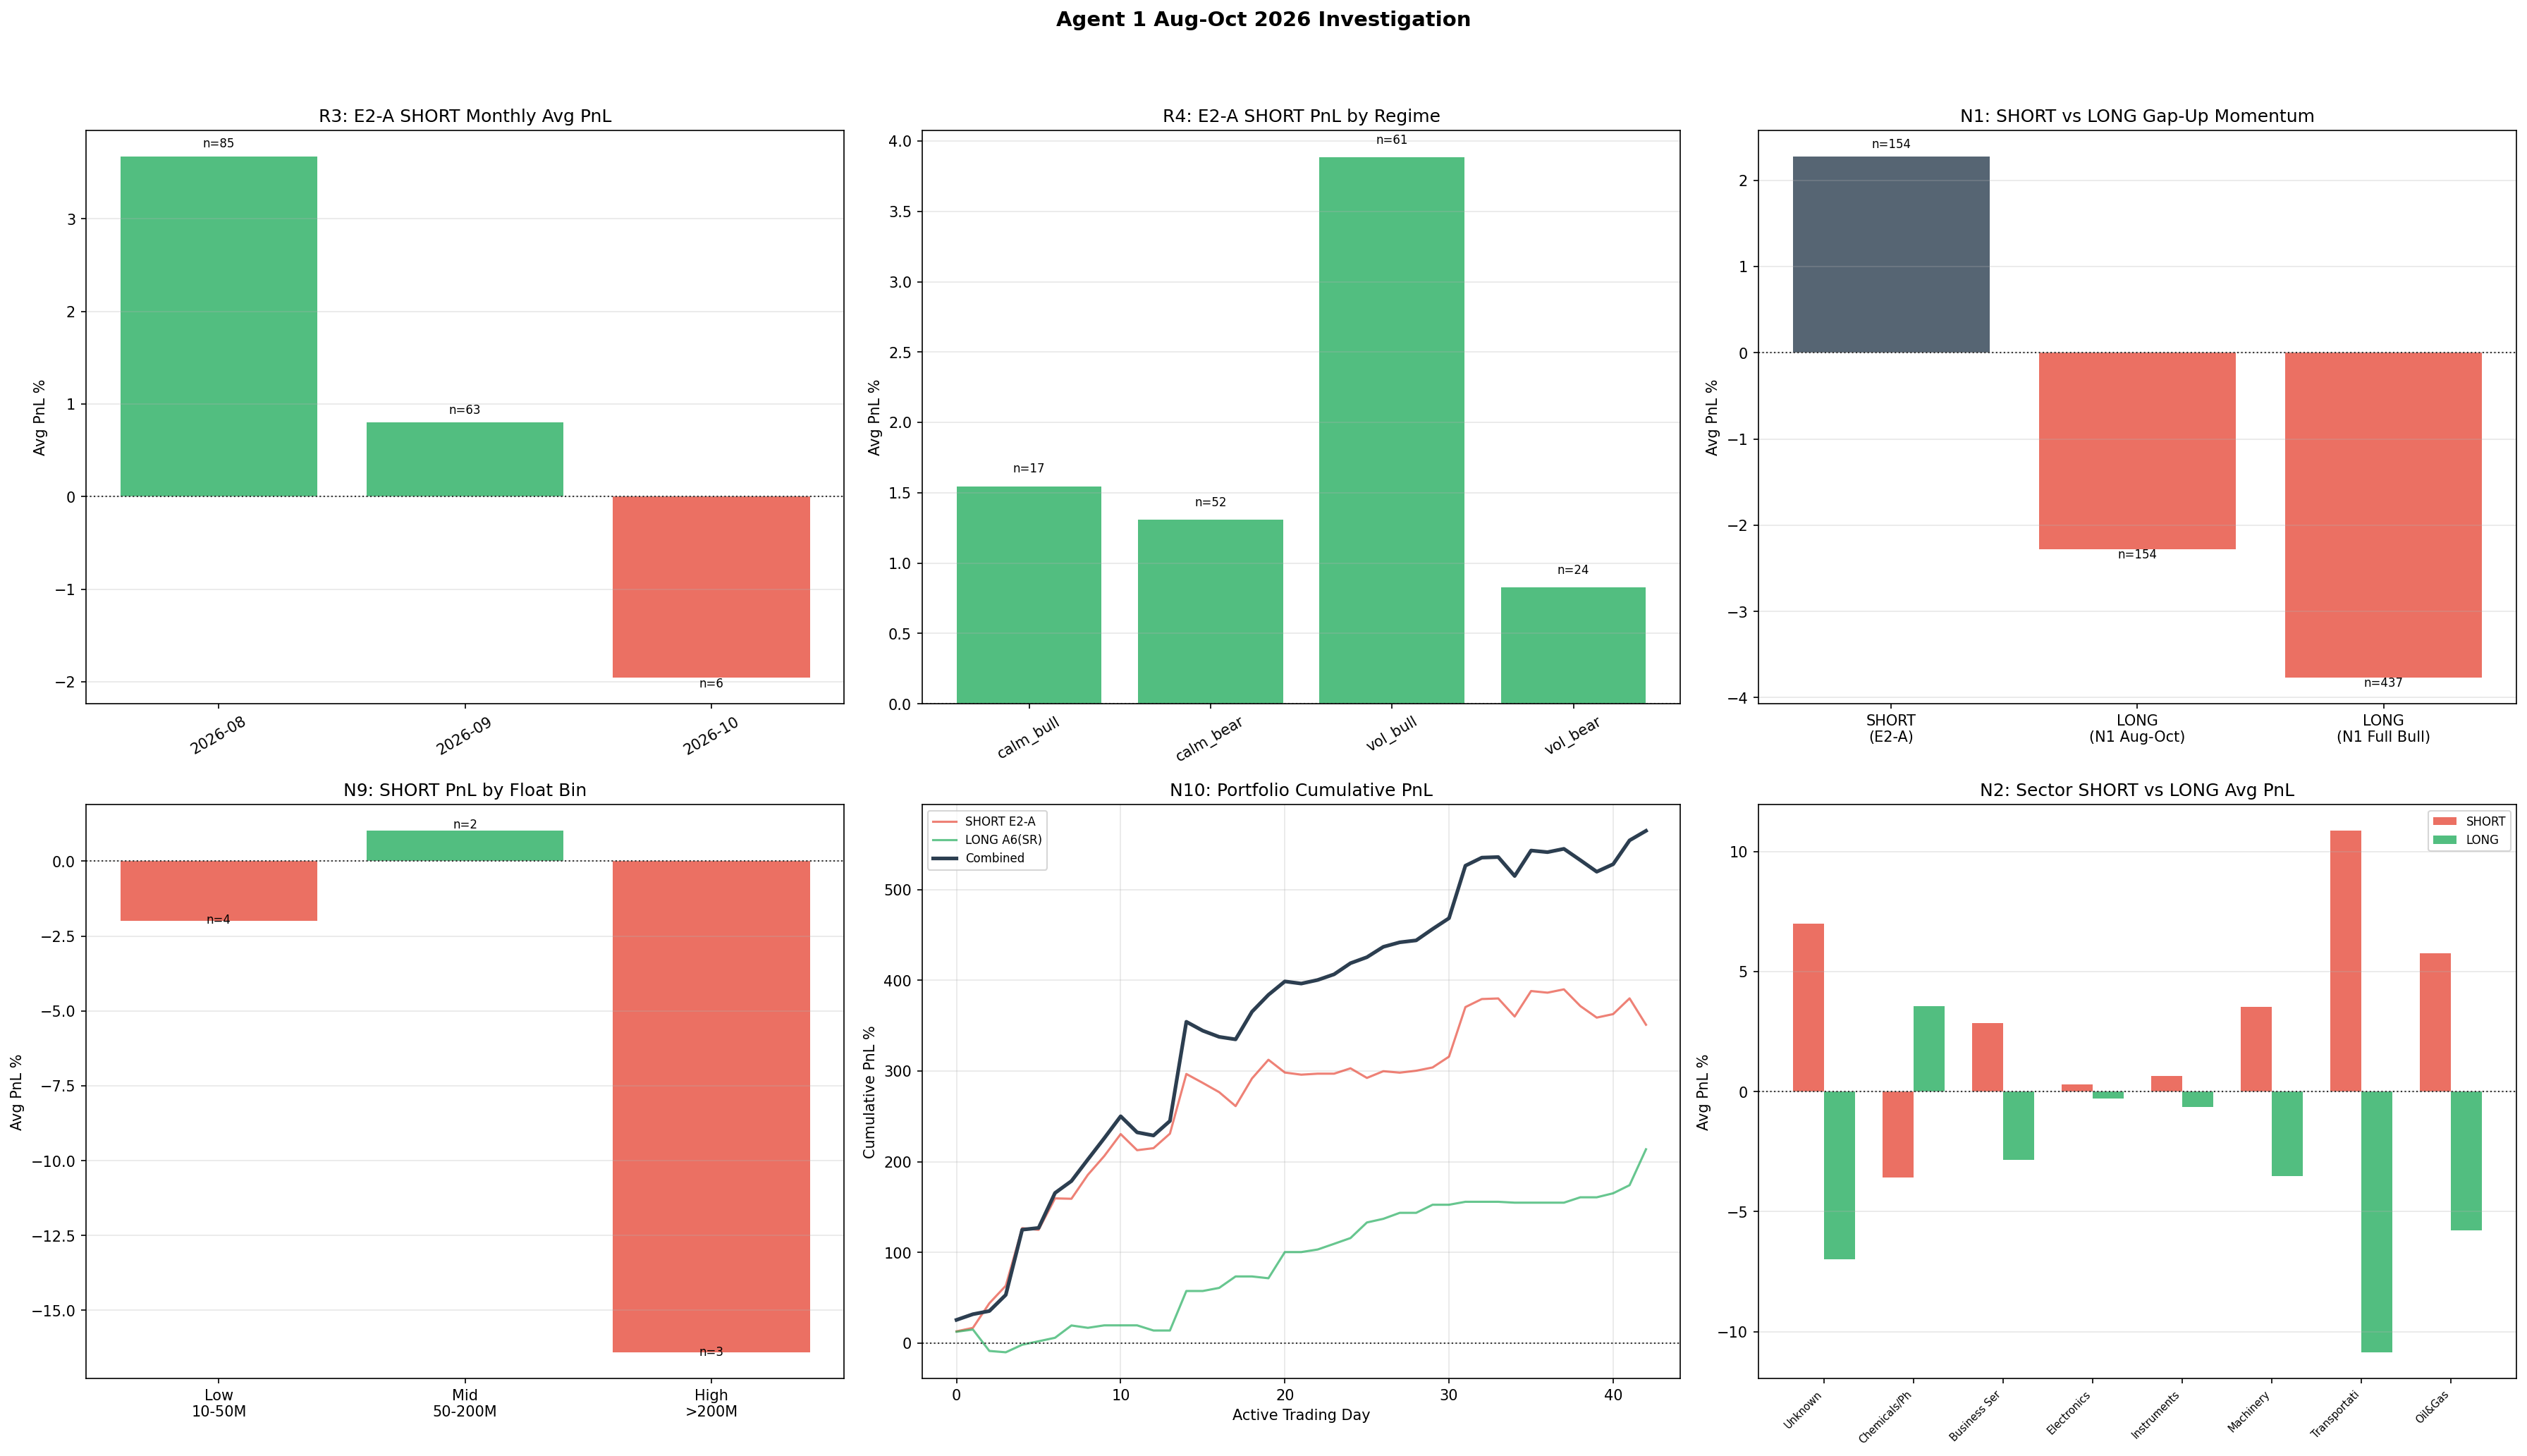

Write Python code to recreate this figure.
# %% Agent 1 — Aug-Oct 2026 Investigation
#
# R3:  E2-A SHORT revalidation (Aug 1 – Oct 6 only)
# R4:  Regime characterization (SPY, VIX, sector dispersion)
# N1:  LONG gap-up momentum (bull regime test)
# N2:  Sector rotation analysis
# N5:  Sympathy / sector peer plays
# N9:  Float-adjusted gap quality
# N10: E2-A + A6 mirror portfolio (SHORT gap-up + LONG gap-down)
#
# Colab-cell friendly. Config vars at top. No if __name__.

import os, sys, time, re, asyncio, copy, json
from datetime import datetime, timedelta
from collections import defaultdict

import numpy as np
import pandas as pd
import pytz
import requests

try:
    import aiohttp
except ImportError:
    import subprocess; subprocess.check_call([sys.executable, "-m", "pip", "install", "aiohttp", "--quiet", "--break-system-packages"])
    import aiohttp

try:
    import nest_asyncio
except ImportError:
    import subprocess; subprocess.check_call([sys.executable, "-m", "pip", "install", "nest_asyncio", "--quiet", "--break-system-packages"])
    import nest_asyncio
nest_asyncio.apply()

try:
    from tabulate import tabulate
except ImportError:
    import subprocess; subprocess.check_call([sys.executable, "-m", "pip", "install", "tabulate", "--quiet", "--break-system-packages"])
    from tabulate import tabulate

from scipy import stats as sp_stats

import matplotlib
try:
    get_ipython()
except NameError:
    matplotlib.use('Agg')
import matplotlib.pyplot as plt
import matplotlib.dates as mdates

try:
    from google.colab import auth
    try: auth.authenticate_user()
    except: pass
except: pass


# =============================================================================
# CONFIG
# =============================================================================

BACKTEST_START = '2026-08-01'
BACKTEST_END   = '2026-10-06'

# For N1 full-period comparison
FULL_START     = '2026-01-02'
FULL_END       = '2026-10-06'

TOP_N          = 5

GAP_MIN_PCT    = 3.0          # gap-up minimum for SHORT / LONG-momentum
GAP_DOWN_MIN   = 5.0          # gap-down minimum for A6 mirror (N10)
PRICE_MIN      = 10.0
FLOAT_MIN      = 10_000_000
PRE_FILTER_N   = 30

PEAK_WINDOW    = 3
MAX_PEAK_BAR   = 12
FALLBACK_BAR   = 15

EXIT_TIME      = '17:00'
SCAN_TIME_ET   = '09:31'
GAP_CONSUMED_MAX = 0.50

CAPITAL        = 100_000

POLYGON_API_KEY = os.environ.get("POLYGON_API_KEY", "2YBWWKHpvnM6OX5qVhd1MxhsRCorLkFs")
_BASE = "https://api.polygon.io"
_TK_RE = re.compile(r'^[A-Z]{1,5}$')
ET = pytz.timezone('America/New_York')

_EXCLUDE_TK = {'SPY','QQQ','IWM','DIA','VXX','UVXY','SQQQ','TQQQ','SPXU','SPXL',
               'SDOW','UDOW','SDS','SSO','SH','LABU','LABD','SOXL','SOXS',
               'FNGU','FNGD','NUGT','DUST','JNUG','JDST','TNA','TZA',
               'UPRO','VIXY','SVXY','TVIX'}
_EXCLUDE_SUFFIX = ('W', 'WS', 'U', 'R')

_HOLIDAYS = {
    '2025-01-01','2025-01-20','2025-02-17','2025-04-18','2025-05-26',
    '2025-06-19','2025-07-04','2025-09-01','2025-11-27','2025-12-25',
    '2026-01-01','2026-01-19','2026-02-16','2026-04-03','2026-05-25',
    '2026-06-19','2026-07-03','2026-09-07','2026-11-26','2026-12-25',
    '2027-01-01','2027-01-18','2027-02-15','2027-03-26','2027-05-31',
    '2027-06-18','2027-07-05','2027-09-06','2027-11-25','2027-12-24',
}

_FLOAT = {
    'AAPL':14594180000,'AARD':21884158,'ABM':58580923,'ACHR':770023800,'ACMR':64657388,
    'ACV':10396028,'ACVA':169807980,'ADBE':397500000,'AEHR':32620450,'AENT':50979630,
    'AEON':49882790,'AGCO':70031729,'AGRZ':22573405,'AHMA':10965000,'ALAB':173485104,
    'AMAT':793597443,'AMD':1632475042,'AME':229203002,'APA':350351510,'APLD':291469112,
    'ARBE':122649743,'ARM':1068078760,'ASAN':159441754,'ASO':62018371,'ASTS':299789305,
    'ATEC':154451076,'ATHE':18208368,'ATI':136170383,'AVAV':50822615,'AXGN':53761513,
    'AXTA':214019997,'AXTI':65573212,'BABA':2485623615,'BBIO':195487474,'BBNX':44989688,
    'BE':294527346,'BEAM':103287665,'BHVN':151043781,'BJDX':4468051,'BLZE':61900000,
    'BNC':41173850,'BNKK':8000940,'BOW':32943005,'BRNX':720888,'BRZE':112631669,
    'BTBT':360633503,'CAN':749194858,'CAT':459674889,'CC':150498995,'CCB':15286327,
    'CIFR':415030722,'CLSK':256817073,'COIN':222803032,'COLA':4494439,'COO':195030630,
    'CORZ':321340441,'CPRT':925811482,'CRDO':187951918,'CRMT':8663493,'CSR':16794151,
    'CVX':1975771274,'DBGI':933509,'DELL':324873640,'DFNS':1663806,'DKS':65355923,
    'DNOW':180785891,'DOV':134680225,'DPRO':34375971,'DSS':10042518,'EAT':41765010,
    'EDHL':5959275,'ELOG':12832000,'ET':3443299601,'ETN':388400000,'EVRG':230567172,
    'EXEL':247781692,'FCEL':79954196,'FCX':1436017523,'FEIM':11177530,'FIZZ':93615302,
    'FLNC':143163588,'FLWS':37030262,'GDDY':126647704,'GENC':12338845,'GLXG':5601515,
    'GME':448691257,'GMEX':903642,'GOOS':46656876,'GRI':2186115,'HBM':444144760,
    'HCAI':7629942,'HGTY':102070523,'HOFT':10741650,'HOOD':790630234,'HPE':1327464779,
    'HPQ':901790969,'HTLD':77332611,'HUT':123259468,'HXHX':8950000,'IBTA':20197545,
    'IESC':19924356,'IMO':481577721,'INBX':14717660,'INDP':133242324,'INFQ':225357052,
    'INTC':5044000000,'INV':84612657,'IONQ':381002314,'IP':529569895,'IPDN':14450323,
    'IREN':394058648,'KEEL':617573212,'KPTI':22681460,'KR':612647282,'KTOS':187721327,
    'LASE':50177716,'LEU':19233658,'LOVE':14638418,'LULU':105594064,'LUNR':173231343,
    'M':263037954,'MARA':386299297,'MAS':197187430,'MCFT':16279890,'MDCX':63180610,
    'META':2205128509,'MGN':16250000,'MOBX':16847921,'MRNA':399235889,'MSTR':364585501,
    'MU':1129393151,'MVIS':23788853,'MXL':90693191,'NBIS':219465088,'NEE':2085803189,
    'NEGG':20973423,'NNE':53698146,'NTHI':25936365,'NTLA':140126693,'NVDA':24100000000,
    'NVS':2034819509,'OCGN':339110401,'OKLO':186017650,'ONDS':571454656,'OPTT':270138823,
    'OPTX':40279878,'ORCL':2880471000,'OTLK':243447554,'PAVS':856897,'PCLA':9613805,
    'PDEX':3203334,'PDSB':55971338,'PGY':72137266,'PL':340354193,'PLNT':75216965,
    'PLTR':2300713329,'PLUG':1397195278,'PMTS':11530669,'PRLD':79803485,'QBTS':368835324,
    'QNTM':3816937,'RDDT':146103200,'RDW':249992609,'REGN':101137842,'RGTI':333768747,
    'RH':18900969,'RIOT':375258935,'RKLB':598350482,'RLMD':106669846,'ROIV':722323015,
    'RTX':1347758144,'SCCO':834331706,'SDRL':62541443,'SHMD':60958903,'SHOE':27151308,
    'SIG':39329783,'SKYX':135430994,'SLS':201945709,'SLXN':5755872,'SMCI':656965384,
    'SMR':410389522,'SNDK':146419001,'SNX':79958752,'SNYR':15079956,'SOUN':411576753,
    'SRPT':105627021,'SSL':647761670,'SSNC':234654996,'STRL':30588518,'STX':226644518,
    'SURG':52908423,'SWKS':150472782,'SWRD':211149963,'SWVL':9964344,'TEN':30127603,
    'TNON':1032578,'TPST':16539717,'TRUG':1903708,'TSLA':3949547394,'TTAN':82746425,
    'TTD':426771565,'TYRA':59676939,'UBER':2042560121,'UNFI':60519140,'UPST':97313046,
    'URI':62242489,'VAC':34395320,'VICR':34389014,'VOYG':58217592,'VRT':384988173,
    'VSME':2750784,'VST':335635195,'WDH':279111455,'WULF':498968677,'YARW':2669746,
    'ZEO':41703489,'ZUMZ':16872215,
}


# =============================================================================
# HELPERS  (exact copies from agent1_entry_mechanics.py)
# =============================================================================

def _is_td(d):
    if isinstance(d, str): d = datetime.strptime(d, '%Y-%m-%d').date()
    return d.weekday() < 5 and d.strftime('%Y-%m-%d') not in _HOLIDAYS

def _prior_td(d):
    if isinstance(d, str): d = datetime.strptime(d, '%Y-%m-%d').date()
    d -= timedelta(days=1)
    for _ in range(10):
        if _is_td(d): return d
        d -= timedelta(days=1)
    raise ValueError(f"No trading day before {d}")

def _next_n_td(d, n=2):
    if isinstance(d, str): d = datetime.strptime(d, '%Y-%m-%d').date()
    out, d = [], d + timedelta(days=1)
    for _ in range(30):
        if _is_td(d):
            out.append(d)
            if len(out) >= n: return out
        d += timedelta(days=1)
    return out

def _prior_n_td(d, n=20):
    """Return the n prior trading days (ascending order)."""
    if isinstance(d, str): d = datetime.strptime(d, '%Y-%m-%d').date()
    out = []
    cur = d - timedelta(days=1)
    for _ in range(60):
        if _is_td(cur):
            out.append(cur)
            if len(out) >= n: return list(reversed(out))
        cur -= timedelta(days=1)
    return list(reversed(out))

def _pg(url, params=None):
    p = dict(params or {}); p['apiKey'] = POLYGON_API_KEY
    for attempt in range(5):
        try:
            r = requests.get(url, params=p, timeout=30)
            if r.status_code == 429:
                wait = 12 * (attempt + 1)
                print(f"    [429 rate limit] waiting {wait}s...")
                time.sleep(wait)
                continue
            r.raise_for_status()
            return r.json()
        except (requests.exceptions.ConnectionError, requests.exceptions.Timeout):
            wait = 5 * (2 ** attempt)
            print(f"    [retry {attempt+1}/5] waiting {wait}s...")
            time.sleep(wait)
    r = requests.get(url, params=p, timeout=60)
    r.raise_for_status()
    return r.json()

_gd_cache = {}

def fetch_grouped_daily(dt_str):
    if dt_str in _gd_cache: return _gd_cache[dt_str]
    data = _pg(f"{_BASE}/v2/aggs/grouped/locale/us/market/stocks/{dt_str}",
               {"adjusted":"true","include_otc":"false"})
    out = {}
    for r in data.get('results', []):
        tk = r.get('T','')
        if not _TK_RE.match(tk): continue
        out[tk] = {'o':float(r.get('o',0)),'h':float(r.get('h',0)),
                   'l':float(r.get('l',0)),'c':float(r.get('c',0)),'v':int(r.get('v',0))}
    _gd_cache[dt_str] = out
    return out


async def _fetch_bars_one(session, tk, dt, sem):
    url = f"{_BASE}/v2/aggs/ticker/{tk}/range/1/minute/{dt}/{dt}"
    params = {"adjusted":"true","sort":"asc","limit":"1000","apiKey":POLYGON_API_KEY}
    async with sem:
        for attempt in range(3):
            try:
                async with session.get(url, params=params,
                                       timeout=aiohttp.ClientTimeout(total=15)) as resp:
                    if resp.status == 429:
                        await asyncio.sleep(2 ** (attempt + 1))
                        continue
                    if resp.status != 200:
                        return (tk, dt), None
                    data = await resp.json()
            except Exception:
                await asyncio.sleep(1)
                continue
            bars = data.get('results', [])
            if not bars:
                return (tk, dt), None
            pm, rth, ah = [], [], []
            for b in bars:
                ts = pd.Timestamp(b['t'], unit='ms', tz='UTC').tz_convert(ET)
                t_str = ts.strftime('%H:%M')
                bar_d = {'o':float(b['o']),'h':float(b['h']),
                         'l':float(b['l']),'c':float(b['c']),'v':int(b['v'])}
                if '04:00' <= t_str < '09:30':
                    pm.append((t_str, bar_d))
                elif '09:30' <= t_str < '16:00':
                    rth.append((t_str, bar_d))
                elif '16:00' <= t_str <= '20:00':
                    ah.append((t_str, bar_d))
            return (tk, dt), {'pm': pm, 'rth': rth, 'ah': ah}
        return (tk, dt), None

async def _fetch_bars_batch(pairs):
    sem = asyncio.Semaphore(15)
    async with aiohttp.ClientSession() as session:
        tasks = [_fetch_bars_one(session, tk, dt, sem) for tk, dt in pairs]
        results = await asyncio.gather(*tasks)
    return {key: val for key, val in results if val is not None}

def fetch_minute_bars_batch(pairs):
    if not pairs: return {}
    return asyncio.run(_fetch_bars_batch(pairs))


_ticker_ref = {}

async def _fetch_ref_one(session, tk, sem):
    url = f"{_BASE}/v3/reference/tickers/{tk}"
    params = {"apiKey": POLYGON_API_KEY}
    async with sem:
        for attempt in range(3):
            try:
                async with session.get(url, params=params,
                                       timeout=aiohttp.ClientTimeout(total=10)) as resp:
                    if resp.status == 429:
                        await asyncio.sleep(2 ** (attempt + 1))
                        continue
                    if resp.status != 200:
                        return tk, {}
                    data = await resp.json()
            except Exception:
                await asyncio.sleep(1)
                continue
            res = data.get('results', {})
            return tk, {'type': res.get('type'), 'name': res.get('name', ''),
                        'sic_code': res.get('sic_code', ''),
                        'shares': res.get('share_class_shares_outstanding')}
        return tk, {}

async def _fetch_refs_batch(tickers):
    sem = asyncio.Semaphore(15)
    async with aiohttp.ClientSession() as session:
        tasks = [_fetch_ref_one(session, tk, sem) for tk in tickers]
        results = await asyncio.gather(*tasks)
    return {tk: val for tk, val in results}

def fetch_ticker_refs(tickers):
    uncached = [tk for tk in tickers if tk not in _ticker_ref]
    if uncached:
        batch = asyncio.run(_fetch_refs_batch(uncached))
        _ticker_ref.update(batch)


def classify_open_pattern(rth_bars):
    """Classify gap-up open pattern (for SHORT)."""
    if len(rth_bars) < 60: return 'no_data'
    open_price = rth_bars[0][1]['o']
    low_30m = min(b[1]['l'] for b in rth_bars[:30])
    close_60m = rth_bars[59][1]['c']
    drop_30m = (low_30m - open_price) / open_price if open_price > 0 else 0
    recovery_denom = abs(open_price - low_30m)
    recovery = (close_60m - low_30m) / recovery_denom if recovery_denom > 0 else 0
    if drop_30m < -0.03 and recovery > 0.5: return 'drop_then_recover'
    elif drop_30m < -0.03 and recovery <= 0.5: return 'sustained_drop'
    elif drop_30m >= -0.01: return 'flat_or_bounce'
    else: return 'mild_drop'


def classify_gap_down_pattern(rth_bars):
    """Classify gap-down open pattern (for LONG A6 mirror)."""
    if len(rth_bars) < 60: return 'no_data'
    high_30m = max(b[1]['h'] for b in rth_bars[:30])
    close_60m = rth_bars[59][1]['c']
    open_p = rth_bars[0][1]['o']
    rise = (high_30m - open_p) / abs(open_p) if open_p != 0 else 0
    recovery = (close_60m - open_p) / abs(open_p) if open_p != 0 else 0
    if rise > 0.03 and recovery > 0.5 * rise:
        return 'sustained_rise'
    elif rise > 0.03 and recovery <= 0.5 * rise:
        return 'rise_then_drop'
    elif rise <= 0.01:
        return 'continued_drop'
    return 'mild_rise'


def find_local_high(bars, window=PEAK_WINDOW, max_peak_bar=MAX_PEAK_BAR,
                    fallback_bar=FALLBACK_BAR, min_entry_bar=0):
    if len(bars) < window * 2 + 1: return None
    start = max(window, min_entry_bar - window)
    for i in range(start, min(max_peak_bar, len(bars) - window)):
        ch = bars[i][1]['h']
        if all(bars[i - j][1]['h'] < ch and bars[i + j][1]['h'] < ch
               for j in range(1, window + 1)):
            ci = i + window
            if ci < len(bars):
                return {'entry_price': bars[ci][1]['c'], 'entry_time': bars[ci][0],
                        'entry_type': 'local_high', 'peak_bar': i, 'entry_bar': ci}
    fb = max(fallback_bar, min_entry_bar) if fallback_bar is not None else None
    if fb is not None and fb < len(bars):
        return {'entry_price': bars[fb][1]['c'], 'entry_time': bars[fb][0],
                'entry_type': 'fallback', 'peak_bar': None, 'entry_bar': fb}
    return None


def find_local_low(bars, window=PEAK_WINDOW, max_trough_bar=MAX_PEAK_BAR,
                   fallback_bar=FALLBACK_BAR):
    """Mirror of find_local_high for gap-down LONG entries."""
    if len(bars) < window * 2 + 1: return None
    for i in range(window, min(max_trough_bar, len(bars) - window)):
        cl = bars[i][1]['l']
        if all(bars[i - j][1]['l'] > cl and bars[i + j][1]['l'] > cl
               for j in range(1, window + 1)):
            ci = i + window
            if ci < len(bars):
                return {'entry_price': bars[ci][1]['c'], 'entry_time': bars[ci][0],
                        'entry_type': 'local_low', 'entry_bar': ci,
                        'trough_bar': i}
    if fallback_bar is not None and fallback_bar < len(bars):
        return {'entry_price': bars[fallback_bar][1]['c'], 'entry_time': bars[fallback_bar][0],
                'entry_type': 'fallback', 'entry_bar': fallback_bar,
                'trough_bar': None}
    return None


def _T_to_min_entry_bar(T):
    h, m = int(T[:2]), int(T[3:5])
    return max(0, h * 60 + m - 9 * 60 - 30)

def get_price_at_T(bar_data, T):
    if bar_data is None: return None
    all_bars = (bar_data.get('pm') or []) + (bar_data.get('rth') or [])
    best = None
    for t_str, bd in all_bars:
        if t_str <= T: best = bd['c']
        else: break
    return best

def find_exit_price(bar_data, entry_time, exit_time='17:00'):
    session_bars = bar_data.get('rth', []) + bar_data.get('ah', [])
    exit_p = None
    for t_str, bar in session_bars:
        if t_str > exit_time: break
        if t_str >= entry_time: exit_p = bar['c']
    return exit_p

def short_pnl(entry_price, exit_price):
    if exit_price is None or entry_price is None or entry_price <= 0: return None
    return round((entry_price - exit_price) / entry_price * 100, 3)

def long_pnl(entry_price, exit_price):
    if exit_price is None or entry_price is None or entry_price <= 0: return None
    return round((exit_price - entry_price) / entry_price * 100, 3)


def compute_metrics(pnl_list, label=''):
    if not pnl_list:
        return {'label':label,'n':0,'avg':0,'med':0,'std':0,'wr':0,
                'sharpe':0,'pf':0,'ci_lo':0,'ci_hi':0,'trimmed_mean':0,
                'max_loss':0,'max_gain':0}
    a = np.array(pnl_list, dtype=float)
    n = len(a); avg = float(np.mean(a)); med = float(np.median(a))
    std = float(np.std(a, ddof=1)) if n > 1 else 0
    wr = float((a > 0).mean())
    sharpe = avg / std if std > 0 else 0
    se = std / np.sqrt(n) if n > 0 else 0
    w = a[a > 0]; l = a[a < 0]
    pf = float(w.sum() / abs(l.sum())) if len(l) > 0 and l.sum() != 0 else float('inf')
    p5, p95 = np.percentile(a, 5), np.percentile(a, 95)
    trimmed = a[(a >= p5) & (a <= p95)]
    tm = float(np.mean(trimmed)) if len(trimmed) > 0 else avg
    return {'label':label,'n':n,'avg':avg,'med':med,'std':std,'wr':wr,
            'sharpe':sharpe,'pf':pf,'ci_lo':avg-1.96*se,'ci_hi':avg+1.96*se,
            'trimmed_mean':tm,'max_loss':float(a.min()),'max_gain':float(a.max())}


# =============================================================================
# GAP-UP SCANNER  (for SHORT E2-A and LONG momentum)
# =============================================================================

def scan_day_gapup(dt_str, gap_min_pct=GAP_MIN_PCT):
    """Scan for gap-up >= gap_min_pct% CS candidates."""
    if not _is_td(dt_str): return []
    prior_str = _prior_td(dt_str).strftime('%Y-%m-%d')
    prior = fetch_grouped_daily(prior_str)
    today = fetch_grouped_daily(dt_str)
    candidates = []
    gap_min = gap_min_pct / 100.0
    for tk in today:
        if tk in _EXCLUDE_TK: continue
        if any(tk.endswith(s) for s in _EXCLUDE_SUFFIX) and len(tk) > 2: continue
        if tk not in prior: continue
        prev_c = prior[tk]['c']
        if prev_c <= 0: continue
        cur_p = today[tk]['o']
        if cur_p <= 0 or cur_p < PRICE_MIN: continue
        gap = (cur_p - prev_c) / prev_c
        if gap < gap_min: continue
        fs = _FLOAT.get(tk)
        if fs is not None and fs < FLOAT_MIN: continue
        candidates.append({'ticker': tk, 'gap_pct': gap, 'prior_close': prev_c,
                           'open_price': cur_p, 'scan_date': dt_str,
                           'volume_today': today[tk].get('v', 0), 'prior_str': prior_str})
    candidates.sort(key=lambda x: -x['gap_pct'])
    nxt = _next_n_td(dt_str, 2)
    t1 = nxt[0].strftime('%Y-%m-%d') if len(nxt) >= 1 else None
    for s in candidates:
        s['t1_date'] = t1
    return candidates


def scan_day_gapdown(dt_str, gap_min_pct=GAP_DOWN_MIN):
    """Scan for gap-down >= gap_min_pct% CS candidates (for LONG A6)."""
    if not _is_td(dt_str): return []
    prior_str = _prior_td(dt_str).strftime('%Y-%m-%d')
    prior = fetch_grouped_daily(prior_str)
    today = fetch_grouped_daily(dt_str)
    candidates = []
    gap_min = gap_min_pct / 100.0
    for tk in today:
        if tk in _EXCLUDE_TK: continue
        if any(tk.endswith(s) for s in _EXCLUDE_SUFFIX) and len(tk) > 2: continue
        if tk not in prior: continue
        prev_c = prior[tk]['c']
        if prev_c <= 0: continue
        cur_p = today[tk]['o']
        if cur_p <= 0 or cur_p < PRICE_MIN: continue
        gap = (prev_c - cur_p) / prev_c  # positive = stock dropped
        if gap < gap_min: continue
        fs = _FLOAT.get(tk)
        if fs is not None and fs < FLOAT_MIN: continue
        candidates.append({'ticker': tk, 'gap_pct': gap, 'prior_close': prev_c,
                           'open_price': cur_p, 'scan_date': dt_str,
                           'volume_today': today[tk].get('v', 0), 'prior_str': prior_str})
    candidates.sort(key=lambda x: -x['gap_pct'])
    return candidates


# =============================================================================
# SIC CODE SECTOR MAPPING
# =============================================================================

_SIC_SECTORS = {
    '01': 'Agriculture', '02': 'Agriculture', '07': 'Agriculture', '08': 'Agriculture', '09': 'Agriculture',
    '10': 'Mining', '12': 'Mining', '13': 'Oil&Gas', '14': 'Mining',
    '15': 'Construction', '16': 'Construction', '17': 'Construction',
    '20': 'Food', '21': 'Tobacco', '22': 'Textiles', '23': 'Apparel',
    '24': 'Lumber', '25': 'Furniture', '26': 'Paper', '27': 'Publishing',
    '28': 'Chemicals/Pharma', '29': 'Petroleum', '30': 'Rubber/Plastic',
    '31': 'Leather', '32': 'Stone/Glass', '33': 'Metals', '34': 'Fabricated Metals',
    '35': 'Machinery', '36': 'Electronics', '37': 'Transportation Equip',
    '38': 'Instruments', '39': 'Manufacturing',
    '40': 'Railroads', '41': 'Transit', '42': 'Trucking', '43': 'USPS',
    '44': 'Water Transport', '45': 'Air Transport', '46': 'Pipelines', '47': 'Transport Services',
    '48': 'Telecom', '49': 'Utilities',
    '50': 'Wholesale-Durable', '51': 'Wholesale-Nondurable',
    '52': 'Retail-Building', '53': 'Retail-General', '54': 'Retail-Food',
    '55': 'Retail-Auto', '56': 'Retail-Apparel', '57': 'Retail-Home',
    '58': 'Retail-Eating', '59': 'Retail-Misc',
    '60': 'Banking', '61': 'Credit', '62': 'Securities', '63': 'Insurance',
    '64': 'Insurance Agents', '65': 'Real Estate', '67': 'Holding Companies',
    '70': 'Hotels', '72': 'Personal Services', '73': 'Business Services/Tech',
    '75': 'Auto Repair', '76': 'Misc Repair', '78': 'Motion Pictures',
    '79': 'Recreation', '80': 'Health Services', '81': 'Legal',
    '82': 'Education', '83': 'Social Services', '84': 'Museums',
    '86': 'Membership Orgs', '87': 'Engineering/Accounting',
    '89': 'Services NEC', '91': 'Government', '92': 'Government',
    '93': 'Government', '94': 'Government', '95': 'Government',
    '96': 'Government', '97': 'Government', '99': 'Nonclassifiable',
}

def sic_to_sector(sic_code):
    if not sic_code or len(str(sic_code)) < 2:
        return 'Unknown'
    prefix = str(sic_code)[:2]
    return _SIC_SECTORS.get(prefix, 'Unknown')


# =============================================================================
# PIPELINE: FETCH ALL DATA
# =============================================================================

t_total = time.time()
print(f"\n{'='*80}")
print(f"  AGENT 1 — AUG-OCT 2026 INVESTIGATION")
print(f"  {BACKTEST_START} -> {BACKTEST_END}")
print(f"  Experiments: R3, R4, N1, N2, N5, N9, N10")
print(f"{'='*80}")

# Build trading day lists
d = datetime.strptime(BACKTEST_START, '%Y-%m-%d').date()
end = datetime.strptime(BACKTEST_END, '%Y-%m-%d').date()
dates = []
while d <= end:
    if _is_td(d): dates.append(d.strftime('%Y-%m-%d'))
    d += timedelta(days=1)
print(f"\n  {len(dates)} trading days in Aug-Oct window")

# Also build full-period dates for N1 comparison
d_full = datetime.strptime(FULL_START, '%Y-%m-%d').date()
end_full = datetime.strptime(FULL_END, '%Y-%m-%d').date()
full_dates = []
while d_full <= end_full:
    if _is_td(d_full): full_dates.append(d_full.strftime('%Y-%m-%d'))
    d_full += timedelta(days=1)
print(f"  {len(full_dates)} trading days in full period ({FULL_START} -> {FULL_END})")

# We need lookback data for regime: fetch 30 days before BACKTEST_START
lookback_start = _prior_n_td(BACKTEST_START, 30)
lookback_dates = [d.strftime('%Y-%m-%d') for d in lookback_start]
all_daily_dates = sorted(set(lookback_dates + full_dates))


# ============================================================
# Phase 1: Scan gap-ups across full period (for N1 full comparison)
# ============================================================
print(f"\n  Phase 1: Scanning gap-ups for full period...")
all_gapup_candidates = {}
for i, dt in enumerate(full_dates):
    all_gapup_candidates[dt] = scan_day_gapup(dt)
    if (i+1) % 30 == 0 or i == len(full_dates) - 1:
        print(f"    [{i+1:>3}/{len(full_dates)}] {dt}  |  {time.time()-t_total:.0f}s")

# Also prefetch lookback daily data for regime
print(f"  Fetching lookback daily data for regime...")
for dt in lookback_dates:
    try: fetch_grouped_daily(dt)
    except: pass

# Scan gap-downs for Aug-Oct only (for N10)
print(f"\n  Phase 1b: Scanning gap-downs for Aug-Oct (N10)...")
all_gapdown_candidates = {}
for dt in dates:
    all_gapdown_candidates[dt] = scan_day_gapdown(dt)
print(f"  -> {sum(len(v) for v in all_gapdown_candidates.values())} raw gap-down candidates")


# ============================================================
# Phase 2: Fetch minute bars
# ============================================================
all_pairs = set()
# Gap-up candidates (full period for N1, Aug-Oct for everything else)
for dt, cands in all_gapup_candidates.items():
    for c in cands[:PRE_FILTER_N]:
        all_pairs.add((c['ticker'], dt))
        if c.get('prior_str'): all_pairs.add((c['ticker'], c['prior_str']))

# Gap-down candidates (Aug-Oct)
for dt, cands in all_gapdown_candidates.items():
    for c in cands[:PRE_FILTER_N]:
        all_pairs.add((c['ticker'], dt))
        if c.get('prior_str'): all_pairs.add((c['ticker'], c['prior_str']))

# SPY, IWM, XLK for regime (full period)
for dt in all_daily_dates:
    all_pairs.add(('SPY', dt))
for dt in dates:
    all_pairs.add(('IWM', dt))
    all_pairs.add(('XLK', dt))

print(f"\n  Phase 2: Fetching {len(all_pairs)} bar pairs...")
pairs_list = list(all_pairs)
all_bars = {}
for cs in range(0, len(pairs_list), 100):
    chunk = pairs_list[cs:cs + 100]
    all_bars.update(fetch_minute_bars_batch(chunk))
    done = min(cs + 100, len(pairs_list))
    if done % 500 == 0 or done == len(pairs_list):
        print(f"    {done}/{len(pairs_list)}  |  {time.time()-t_total:.0f}s")
print(f"  -> {len(all_bars)}/{len(all_pairs)} pairs fetched")


# ============================================================
# Phase 2a: AH freshness filter (for gap-ups)
# ============================================================
gap_min_final = GAP_MIN_PCT / 100.0
print(f"\n  Phase 2a: AH freshness filter...")
n_stale = 0
for dt in full_dates:
    for c in all_gapup_candidates.get(dt, [])[:PRE_FILTER_N]:
        tk = c['ticker']
        prior_bars = all_bars.get((tk, c.get('prior_str', '')))
        if prior_bars is None: continue
        ah = prior_bars.get('ah', [])
        if ah:
            ah_ref = ah[-1][1]['c']
            c['ah_ref_price'] = ah_ref
            fresh_gap = (c['open_price'] - ah_ref) / ah_ref
            c['gap_pct_daily'] = c['gap_pct']
            c['gap_pct'] = fresh_gap
            if fresh_gap < gap_min_final:
                c['ah_stale'] = True; n_stale += 1
print(f"  -> {n_stale} stale excluded")


# ============================================================
# Phase 2b: Re-rank + erosion (for gap-ups)
# ============================================================
print(f"  Phase 2b: Re-rank + gap erosion...")
n_eroded = 0
for dt in full_dates:
    reranked = []
    for c in all_gapup_candidates.get(dt, []):
        if c.get('ah_stale'): continue
        tk = c['ticker']
        bar_data = all_bars.get((tk, dt))
        price_T = get_price_at_T(bar_data, SCAN_TIME_ET)
        if price_T is None: continue
        ref_price = c.get('ah_ref_price', c['prior_close'])
        gap_T = (price_T - ref_price) / ref_price
        if gap_T < gap_min_final or price_T < PRICE_MIN: continue
        c['gap_pct'] = gap_T; c['scan_price'] = price_T
        rth = bar_data.get('rth', []) if bar_data else []
        if rth:
            daily_open = rth[0][1]['o']
            scan_bars = [b for b in rth if b[0] <= SCAN_TIME_ET]
            gap_range = daily_open - ref_price
            if scan_bars and gap_range > 0:
                low_to_scan = min(b[1]['l'] for b in scan_bars)
                gc = (daily_open - low_to_scan) / gap_range
                c['gap_consumed'] = gc
                if gc > GAP_CONSUMED_MAX:
                    n_eroded += 1; continue
        reranked.append(c)
    reranked.sort(key=lambda x: -x['gap_pct'])
    all_gapup_candidates[dt] = reranked
print(f"  -> {n_eroded} eroded")


# ============================================================
# Phase 3: Fetch ticker reference data (CS filter + SIC codes)
# ============================================================
all_tickers = set()
for cands in all_gapup_candidates.values():
    for c in cands[:PRE_FILTER_N]: all_tickers.add(c['ticker'])
for cands in all_gapdown_candidates.values():
    for c in cands[:PRE_FILTER_N]: all_tickers.add(c['ticker'])
print(f"\n  Phase 3: Fetching refs for {len(all_tickers)} tickers...")
for cs_i in range(0, len(sorted(all_tickers)), 200):
    fetch_ticker_refs(sorted(all_tickers)[cs_i:cs_i + 200])
n_cs = sum(1 for tk in all_tickers if _ticker_ref.get(tk, {}).get('type') == 'CS')
print(f"  -> {n_cs} CS / {len(all_tickers)} total")

# Precompute patterns and entries for Aug-Oct gap-up candidates
min_eb = _T_to_min_entry_bar(SCAN_TIME_ET)
pattern_cache = {}
entry_cache = {}
for key, bar_data in all_bars.items():
    if not isinstance(bar_data, dict): continue
    rth_bars = bar_data.get('rth', [])
    pattern_cache[key] = classify_open_pattern(rth_bars)
    entry_cache[key] = find_local_high(rth_bars, min_entry_bar=min_eb) \
        if rth_bars and len(rth_bars) >= PEAK_WINDOW * 2 + 1 else None

print(f"\n  Pipeline done: {time.time()-t_total:.0f}s")


# =============================================================================
# R3. E2-A SHORT REVALIDATION (Aug-Oct ONLY)
# =============================================================================

print(f"\n\n{'='*80}")
print(f"  R3 -- E2-A SHORT REVALIDATION (Aug 1 - Oct 6)")
print(f"{'='*80}")

r3_trades = []
for dt in dates:
    cs_qualified = []
    for c in all_gapup_candidates.get(dt, [])[:PRE_FILTER_N]:
        if _ticker_ref.get(c['ticker'], {}).get('type') != 'CS': continue
        cs_qualified.append(copy.deepcopy(c))
    for c in cs_qualified[:TOP_N]:
        tk = c['ticker']
        entry = entry_cache.get((tk, dt))
        if entry is None: continue
        tc = copy.deepcopy(c)
        tc['entry_price'] = entry['entry_price']
        tc['entry_time'] = entry['entry_time']
        tc['entry_type'] = entry['entry_type']
        tc['peak_bar'] = entry.get('peak_bar')
        tc['entry_bar'] = entry.get('entry_bar', FALLBACK_BAR)
        ep = tc['entry_price']

        bar_data = all_bars.get((tk, dt))
        exit_price = find_exit_price(bar_data, tc['entry_time'], EXIT_TIME) if bar_data else None

        if exit_price is not None:
            tc['pnl_eod'] = round((ep - exit_price) / ep * 100, 3)
        else:
            t0d = _gd_cache.get(dt, {}).get(tk, {})
            tc['pnl_eod'] = round((ep - t0d['c']) / ep * 100, 3) if t0d.get('c') else None

        tc['exit_price'] = exit_price
        tc['open_pattern'] = pattern_cache.get((tk, dt), 'no_data')

        # T+1 close
        if c.get('t1_date'):
            t1d = _gd_cache.get(c['t1_date'], {}).get(tk, {})
            tc['pnl_t1'] = round((ep - t1d['c']) / ep * 100, 3) if t1d.get('c') else None
        else:
            tc['pnl_t1'] = None

        if tc.get('pnl_eod') is not None:
            r3_trades.append(tc)

r3_m = compute_metrics([t['pnl_eod'] for t in r3_trades], 'R3 E2-A Aug-Oct')

print(f"\n  R3 E2-A SHORT revalidation (Aug 1 - Oct 6):")
print(f"    n = {r3_m['n']}")
print(f"    avg PnL = {r3_m['avg']:+.2f}%")
print(f"    median  = {r3_m['med']:+.2f}%")
print(f"    Sharpe  = {r3_m['sharpe']:.3f}")
print(f"    WR      = {r3_m['wr']*100:.1f}%")
print(f"    CI 95%  = [{r3_m['ci_lo']:+.2f}%, {r3_m['ci_hi']:+.2f}%]")
print(f"    trimmed = {r3_m['trimmed_mean']:+.2f}%")
print(f"    PF      = {r3_m['pf']:.2f}")
if r3_m['n'] > 0:
    print(f"    max loss = {r3_m['max_loss']:+.2f}%")
    print(f"    max gain = {r3_m['max_gain']:+.2f}%")

# Entry type breakdown
lh_n = sum(1 for t in r3_trades if t['entry_type'] == 'local_high')
fb_n = sum(1 for t in r3_trades if t['entry_type'] == 'fallback')
print(f"    entry types: local_high={lh_n}, fallback={fb_n}")

# Pattern breakdown
pat_counts = defaultdict(list)
for t in r3_trades:
    pat_counts[t.get('open_pattern', 'no_data')].append(t['pnl_eod'])
print(f"\n    Pattern breakdown:")
pat_rows = []
for pat, pnls in sorted(pat_counts.items(), key=lambda x: -len(x[1])):
    m = compute_metrics(pnls)
    pat_rows.append([pat, m['n'], f"{m['avg']:+.2f}%", f"{m['wr']*100:.0f}%", f"{m['sharpe']:.3f}"])
print(tabulate(pat_rows, headers=['Pattern', 'N', 'Avg PnL', 'WR', 'Sharpe'], tablefmt='simple'))

# Monthly breakdown
monthly = defaultdict(list)
for t in r3_trades:
    mo = t['scan_date'][:7]
    monthly[mo].append(t['pnl_eod'])
print(f"\n    Monthly breakdown:")
mo_rows = []
for mo in sorted(monthly.keys()):
    m = compute_metrics(monthly[mo])
    mo_rows.append([mo, m['n'], f"{m['avg']:+.2f}%", f"{m['wr']*100:.0f}%", f"{m['sharpe']:.3f}"])
print(tabulate(mo_rows, headers=['Month', 'N', 'Avg PnL', 'WR', 'Sharpe'], tablefmt='simple'))

# Compare to Phase 1 full-period reference
print(f"\n    Phase 1 reference (full period):")
print(f"      E2-A: n=476, avg=+12.09%, WR=78%, Sharpe=0.254, CI=[+7.82, +16.36]")

exp_results = {}
exp_results['R3'] = {
    'metrics': r3_m,
    'n_local_high': lh_n,
    'n_fallback': fb_n,
    'monthly': {mo: compute_metrics(pnls) for mo, pnls in monthly.items()},
}


# =============================================================================
# R4. REGIME CHARACTERIZATION
# =============================================================================

print(f"\n\n{'='*80}")
print(f"  R4 -- REGIME CHARACTERIZATION (Aug 1 - Oct 6)")
print(f"{'='*80}")

# Gather SPY daily data for full dates + lookback
spy_daily = {}
for dt in all_daily_dates:
    gd = _gd_cache.get(dt, {})
    if 'SPY' in gd:
        spy_daily[dt] = gd['SPY']

spy_dates_sorted = sorted(spy_daily.keys())
spy_closes = {dt: spy_daily[dt]['c'] for dt in spy_dates_sorted}

# Compute regime features for Aug-Oct days
regime_data = {}
for dt in dates:
    # Find position in spy_dates_sorted
    if dt not in spy_closes: continue
    idx = spy_dates_sorted.index(dt)

    # SPY 5d cumulative return
    if idx >= 5:
        spy5d_ret = (spy_closes[spy_dates_sorted[idx]] - spy_closes[spy_dates_sorted[idx-5]]) / spy_closes[spy_dates_sorted[idx-5]]
    else:
        spy5d_ret = 0.0

    # SPY 10d realized vol
    if idx >= 10:
        rets_10d = []
        for j in range(idx-9, idx+1):
            if j > 0:
                rets_10d.append(
                    (spy_closes[spy_dates_sorted[j]] - spy_closes[spy_dates_sorted[j-1]])
                    / spy_closes[spy_dates_sorted[j-1]]
                )
        vol_10d = np.std(rets_10d) * np.sqrt(252) if rets_10d else 0
    else:
        vol_10d = 0.0

    # SPY 20d trend slope (linear regression)
    if idx >= 20:
        window_closes = [spy_closes[spy_dates_sorted[idx-20+k]] for k in range(21)]
        x_arr = np.arange(21)
        slope, _, _, _, _ = sp_stats.linregress(x_arr, window_closes)
        slope_20d = slope / np.mean(window_closes) * 100  # normalized to %/day
    else:
        slope_20d = 0.0

    # Gap-universe size for this day
    n_gapup = len(all_gapup_candidates.get(dt, []))

    regime_data[dt] = {
        'spy5d_ret': spy5d_ret,
        'vol_10d': vol_10d,
        'slope_20d': slope_20d,
        'n_gapup': n_gapup,
    }

# Classify regimes
vol_values = [v['vol_10d'] for v in regime_data.values()]
vol_median = np.median(vol_values) if vol_values else 0.15

regime_days = defaultdict(list)
for dt, rd in regime_data.items():
    if rd['spy5d_ret'] > 0 and rd['vol_10d'] < vol_median:
        regime = 'calm_bull'
    elif rd['spy5d_ret'] <= 0 and rd['vol_10d'] < vol_median:
        regime = 'calm_bear'
    elif rd['spy5d_ret'] > 0 and rd['vol_10d'] >= vol_median:
        regime = 'vol_bull'
    else:
        regime = 'vol_bear'
    rd['regime'] = regime
    regime_days[regime].append(dt)

print(f"\n  Vol 10d median: {vol_median:.2%}")
print(f"\n  Regime distribution:")
reg_rows = []
for regime in ['calm_bull', 'calm_bear', 'vol_bull', 'vol_bear']:
    dts = regime_days[regime]
    avg_gap_n = np.mean([regime_data[d]['n_gapup'] for d in dts]) if dts else 0
    avg_spy5d = np.mean([regime_data[d]['spy5d_ret'] for d in dts]) if dts else 0
    avg_vol = np.mean([regime_data[d]['vol_10d'] for d in dts]) if dts else 0
    reg_rows.append([regime, len(dts), f"{avg_spy5d:+.2%}", f"{avg_vol:.2%}", f"{avg_gap_n:.1f}"])
print(tabulate(reg_rows, headers=['Regime', 'N Days', 'Avg SPY 5d', 'Avg Vol 10d', 'Avg Gap-Up Universe'],
               tablefmt='simple'))

# E2-A SHORT PnL by regime
print(f"\n  R3 SHORT PnL by regime:")
for regime in ['calm_bull', 'calm_bear', 'vol_bull', 'vol_bear']:
    dts_set = set(regime_days[regime])
    pnls = [t['pnl_eod'] for t in r3_trades if t['scan_date'] in dts_set]
    m = compute_metrics(pnls, regime)
    print(f"    {regime:12s}: n={m['n']:3d}  avg={m['avg']:+.2f}%  Sharpe={m['sharpe']:.3f}  WR={m['wr']*100:.0f}%")

# IWM/SPY and XLK/SPY ratios
print(f"\n  Sector dispersion (IWM/SPY, XLK/SPY):")
dispersion_rows = []
for dt in dates[:5] + dates[-5:]:  # show first/last 5 days
    spy_c = spy_closes.get(dt, 0)
    iwm_c = _gd_cache.get(dt, {}).get('IWM', {}).get('c', 0)
    xlk_c = _gd_cache.get(dt, {}).get('XLK', {}).get('c', 0)
    iwm_spy = iwm_c / spy_c if spy_c > 0 else 0
    xlk_spy = xlk_c / spy_c if spy_c > 0 else 0
    r_data = regime_data.get(dt, {})
    dispersion_rows.append([dt, f"{iwm_spy:.4f}", f"{xlk_spy:.4f}", r_data.get('regime', '?')])
print(tabulate(dispersion_rows, headers=['Date', 'IWM/SPY', 'XLK/SPY', 'Regime'], tablefmt='simple'))

# SPY 20d slope distribution
slopes = [v['slope_20d'] for v in regime_data.values()]
print(f"\n  SPY 20d trend slope: mean={np.mean(slopes):+.4f}%/day, med={np.median(slopes):+.4f}%/day")

# VIX proxy: try VIXY
print(f"\n  VIX proxy (VIXY daily):")
vixy_data = {}
for dt in dates:
    gd = _gd_cache.get(dt, {})
    if 'VIXY' in gd:
        vixy_data[dt] = gd['VIXY']['c']
    elif 'VIX' in gd:
        vixy_data[dt] = gd['VIX']['c']
if vixy_data:
    vix_vals = list(vixy_data.values())
    print(f"    n={len(vix_vals)}, mean={np.mean(vix_vals):.2f}, min={np.min(vix_vals):.2f}, max={np.max(vix_vals):.2f}")
else:
    print(f"    No VIX/VIXY data found in grouped daily")

exp_results['R4'] = {
    'regime_distribution': {r: len(d) for r, d in regime_days.items()},
    'vol_median': round(vol_median, 4),
    'spy_slope_mean': round(float(np.mean(slopes)), 4),
}


# =============================================================================
# N1. LONG GAP-UP MOMENTUM (Bull Regime Test)
# =============================================================================

print(f"\n\n{'='*80}")
print(f"  N1 -- LONG GAP-UP MOMENTUM (Bull Regime Test)")
print(f"{'='*80}")

def build_long_gapup_trades(date_list, label=''):
    """Build LONG trades on gap-up candidates using same entry mechanics."""
    trades = []
    for dt in date_list:
        cs_qualified = []
        for c in all_gapup_candidates.get(dt, [])[:PRE_FILTER_N]:
            if _ticker_ref.get(c['ticker'], {}).get('type') != 'CS': continue
            cs_qualified.append(copy.deepcopy(c))
        for c in cs_qualified[:TOP_N]:
            tk = c['ticker']
            entry = entry_cache.get((tk, dt))
            if entry is None: continue
            tc = copy.deepcopy(c)
            tc['entry_price'] = entry['entry_price']
            tc['entry_time'] = entry['entry_time']
            tc['entry_type'] = entry['entry_type']
            tc['entry_bar'] = entry.get('entry_bar', FALLBACK_BAR)
            ep = tc['entry_price']

            bar_data = all_bars.get((tk, dt))
            exit_p_eod = find_exit_price(bar_data, tc['entry_time'], EXIT_TIME) if bar_data else None
            if exit_p_eod is not None:
                tc['pnl_eod'] = long_pnl(ep, exit_p_eod)
            else:
                t0d = _gd_cache.get(dt, {}).get(tk, {})
                tc['pnl_eod'] = long_pnl(ep, t0d.get('c')) if t0d.get('c') else None

            # T+1 close
            if c.get('t1_date'):
                t1d = _gd_cache.get(c['t1_date'], {}).get(tk, {})
                tc['pnl_t1'] = long_pnl(ep, t1d.get('c')) if t1d.get('c') else None
            else:
                tc['pnl_t1'] = None

            if tc.get('pnl_eod') is not None:
                trades.append(tc)
    return trades

# Aug-Oct LONG momentum trades
n1_trades_aug = build_long_gapup_trades(dates, 'N1 Aug-Oct')
n1_m_aug = compute_metrics([t['pnl_eod'] for t in n1_trades_aug], 'N1 Aug-Oct EOD')
n1_m_aug_t1 = compute_metrics([t['pnl_t1'] for t in n1_trades_aug if t.get('pnl_t1') is not None], 'N1 Aug-Oct T+1')

print(f"\n  N1 LONG gap-up momentum (Aug-Oct, EOD exit):")
print(f"    n = {n1_m_aug['n']},  avg = {n1_m_aug['avg']:+.2f}%,  Sharpe = {n1_m_aug['sharpe']:.3f},  WR = {n1_m_aug['wr']*100:.0f}%")
print(f"    CI 95% = [{n1_m_aug['ci_lo']:+.2f}%, {n1_m_aug['ci_hi']:+.2f}%]")

print(f"\n  N1 LONG gap-up momentum (Aug-Oct, T+1 exit):")
print(f"    n = {n1_m_aug_t1['n']},  avg = {n1_m_aug_t1['avg']:+.2f}%,  Sharpe = {n1_m_aug_t1['sharpe']:.3f}")

# Full-period LONG conditioned on SPY 5d > 0
# Need SPY daily for full period too
spy_daily_full = {}
for dt in full_dates:
    gd = _gd_cache.get(dt, {})
    if 'SPY' in gd:
        spy_daily_full[dt] = gd['SPY']['c']

full_dates_sorted = sorted(spy_daily_full.keys())

def is_spy_5d_bull(dt):
    """Check if SPY 5d return > 0 for a given date."""
    if dt not in spy_daily_full: return False
    try:
        idx = full_dates_sorted.index(dt)
    except ValueError:
        return False
    if idx < 5: return False
    ret = (spy_daily_full[full_dates_sorted[idx]] - spy_daily_full[full_dates_sorted[idx-5]]) / spy_daily_full[full_dates_sorted[idx-5]]
    return ret > 0

bull_dates_full = [dt for dt in full_dates if is_spy_5d_bull(dt)]
print(f"\n  SPY 5d>0 bull days in full period: {len(bull_dates_full)} / {len(full_dates)}")

n1_trades_full_bull = build_long_gapup_trades(bull_dates_full, 'N1 full-bull')
n1_m_full_bull = compute_metrics([t['pnl_eod'] for t in n1_trades_full_bull], 'N1 Full Bull EOD')

print(f"\n  N1 LONG gap-up momentum (full period, SPY 5d>0 only, EOD exit):")
print(f"    n = {n1_m_full_bull['n']},  avg = {n1_m_full_bull['avg']:+.2f}%,  Sharpe = {n1_m_full_bull['sharpe']:.3f},  WR = {n1_m_full_bull['wr']*100:.0f}%")
print(f"    CI 95% = [{n1_m_full_bull['ci_lo']:+.2f}%, {n1_m_full_bull['ci_hi']:+.2f}%]")

# Also the SHORT E2-A on bull vs bear days for comparison
bull_dates_aug = [dt for dt in dates if is_spy_5d_bull(dt)]
bear_dates_aug = [dt for dt in dates if not is_spy_5d_bull(dt)]
r3_bull = [t for t in r3_trades if t['scan_date'] in set(bull_dates_aug)]
r3_bear = [t for t in r3_trades if t['scan_date'] in set(bear_dates_aug)]
print(f"\n  R3 SHORT PnL: bull days avg={compute_metrics([t['pnl_eod'] for t in r3_bull])['avg']:+.2f}% n={len(r3_bull)}")
print(f"  R3 SHORT PnL: bear days avg={compute_metrics([t['pnl_eod'] for t in r3_bear])['avg']:+.2f}% n={len(r3_bear)}")

exp_results['N1'] = {
    'aug_oct_eod': n1_m_aug,
    'aug_oct_t1': n1_m_aug_t1,
    'full_bull_eod': n1_m_full_bull,
}


# =============================================================================
# N2. SECTOR ROTATION
# =============================================================================

print(f"\n\n{'='*80}")
print(f"  N2 -- SECTOR ROTATION ANALYSIS")
print(f"{'='*80}")

# Classify all gap-up candidates by sector
# Split into Jan-Jul vs Aug-Oct
jan_jul_dates = [dt for dt in full_dates if dt < BACKTEST_START]

sector_counts_pre = defaultdict(int)
sector_counts_post = defaultdict(int)
sector_short_pnls = defaultdict(list)  # Aug-Oct SHORT PnL by sector
sector_long_pnls = defaultdict(list)   # Aug-Oct LONG PnL by sector

# Build sector map
for dt in full_dates:
    for c in all_gapup_candidates.get(dt, [])[:PRE_FILTER_N]:
        if _ticker_ref.get(c['ticker'], {}).get('type') != 'CS': continue
        tk = c['ticker']
        sic = _ticker_ref.get(tk, {}).get('sic_code', '')
        sector = sic_to_sector(sic)
        if dt < BACKTEST_START:
            sector_counts_pre[sector] += 1
        else:
            sector_counts_post[sector] += 1

# Map R3 trades to sectors
for t in r3_trades:
    sic = _ticker_ref.get(t['ticker'], {}).get('sic_code', '')
    sector = sic_to_sector(sic)
    sector_short_pnls[sector].append(t['pnl_eod'])

# Map N1 trades to sectors for LONG PnL
for t in n1_trades_aug:
    sic = _ticker_ref.get(t['ticker'], {}).get('sic_code', '')
    sector = sic_to_sector(sic)
    sector_long_pnls[sector].append(t['pnl_eod'])

# Report
all_sectors = sorted(set(list(sector_counts_pre.keys()) + list(sector_counts_post.keys())),
                     key=lambda s: -(sector_counts_pre.get(s, 0) + sector_counts_post.get(s, 0)))

print(f"\n  Gap-up candidate counts by sector (Jan-Jul vs Aug-Oct):")
sect_rows = []
for s in all_sectors[:15]:
    pre_n = sector_counts_pre.get(s, 0)
    post_n = sector_counts_post.get(s, 0)
    n_months_pre = 7  # Jan-Jul
    n_months_post = 2.2  # Aug-Oct partial
    rate_pre = pre_n / n_months_pre
    rate_post = post_n / n_months_post
    short_m = compute_metrics(sector_short_pnls.get(s, []))
    long_m = compute_metrics(sector_long_pnls.get(s, []))
    sect_rows.append([s, pre_n, f"{rate_pre:.1f}/mo", post_n, f"{rate_post:.1f}/mo",
                      f"{short_m['avg']:+.2f}%" if short_m['n'] > 0 else "---",
                      f"{long_m['avg']:+.2f}%" if long_m['n'] > 0 else "---"])
print(tabulate(sect_rows,
               headers=['Sector', 'Jan-Jul N', 'Rate', 'Aug-Oct N', 'Rate', 'SHORT Avg', 'LONG Avg'],
               tablefmt='simple'))

# Which sectors' gaps continue (LONG profitable) vs fade (SHORT profitable)
print(f"\n  Sector gap behavior (SHORT vs LONG profitability, Aug-Oct):")
for s in all_sectors[:10]:
    sp = sector_short_pnls.get(s, [])
    lp = sector_long_pnls.get(s, [])
    if sp and lp:
        short_avg = np.mean(sp)
        long_avg = np.mean(lp)
        verdict = "FADES (SHORT wins)" if short_avg > long_avg else "CONTINUES (LONG wins)"
        print(f"    {s:25s}: SHORT={short_avg:+.2f}% vs LONG={long_avg:+.2f}%  -> {verdict}")

exp_results['N2'] = {
    'sector_counts_pre': dict(sector_counts_pre),
    'sector_counts_post': dict(sector_counts_post),
    'sector_short_avg': {s: round(float(np.mean(v)), 3) for s, v in sector_short_pnls.items() if v},
    'sector_long_avg': {s: round(float(np.mean(v)), 3) for s, v in sector_long_pnls.items() if v},
}


# =============================================================================
# N5. SYMPATHY / SECTOR PEER PLAYS
# =============================================================================

print(f"\n\n{'='*80}")
print(f"  N5 -- SYMPATHY / SECTOR PEER PLAYS")
print(f"{'='*80}")

# For gap-up candidates in Aug-Oct, check if same-day other stocks in same SIC
# group moved >= 1% pre-market but did NOT gap >= 3%
sympathy_trades = []
n5_gap_days = 0

for dt in dates:
    cs_gapups = []
    for c in all_gapup_candidates.get(dt, [])[:PRE_FILTER_N]:
        if _ticker_ref.get(c['ticker'], {}).get('type') != 'CS': continue
        cs_gapups.append(c)
    if not cs_gapups: continue
    n5_gap_days += 1

    # Build set of SIC groups that have gap-up candidates today
    gap_sic_groups = set()
    for c in cs_gapups[:TOP_N]:
        sic = _ticker_ref.get(c['ticker'], {}).get('sic_code', '')
        if sic and len(str(sic)) >= 2:
            gap_sic_groups.add(str(sic)[:2])

    if not gap_sic_groups: continue

    # Scan all tickers in today's data for sympathy candidates
    prior_str = _prior_td(dt).strftime('%Y-%m-%d') if _is_td(dt) else None
    if prior_str is None: continue
    today_data = _gd_cache.get(dt, {})
    prior_data = _gd_cache.get(prior_str, {})

    for tk in today_data:
        if tk in _EXCLUDE_TK: continue
        if any(tk.endswith(s) for s in _EXCLUDE_SUFFIX) and len(tk) > 2: continue
        if _ticker_ref.get(tk, {}).get('type') != 'CS': continue
        if tk not in prior_data: continue

        prev_c = prior_data[tk]['c']
        if prev_c <= 0: continue
        cur_o = today_data[tk]['o']
        if cur_o <= 0 or cur_o < PRICE_MIN: continue

        gap = (cur_o - prev_c) / prev_c
        # Sympathy: moved >= 1% but < 3% (not a gap-up candidate itself)
        if gap < 0.01 or gap >= 0.03: continue

        # Check if this ticker's SIC matches a gap-up leader's SIC
        tk_sic = _ticker_ref.get(tk, {}).get('sic_code', '')
        if not tk_sic or len(str(tk_sic)) < 2: continue
        tk_sic_2 = str(tk_sic)[:2]
        if tk_sic_2 not in gap_sic_groups: continue

        # Enter LONG at open, exit EOD
        eod_data = today_data[tk]
        eod_close = eod_data['c']
        if eod_close <= 0: continue

        pnl = long_pnl(cur_o, eod_close)
        if pnl is not None:
            sympathy_trades.append({
                'ticker': tk, 'scan_date': dt, 'gap_pct': gap,
                'sic': tk_sic_2, 'pnl_eod': pnl,
                'sector': sic_to_sector(tk_sic),
            })

n5_m = compute_metrics([t['pnl_eod'] for t in sympathy_trades], 'N5 Sympathy')
print(f"\n  N5 Sympathy LONG trades (1-3% gap, same SIC as leader, enter at open, EOD exit):")
print(f"    n = {n5_m['n']}")
print(f"    avg PnL = {n5_m['avg']:+.2f}%")
print(f"    Sharpe  = {n5_m['sharpe']:.3f}")
print(f"    WR      = {n5_m['wr']*100:.0f}%")
print(f"    CI 95%  = [{n5_m['ci_lo']:+.2f}%, {n5_m['ci_hi']:+.2f}%]")
print(f"    Gap days with leaders: {n5_gap_days}")

if sympathy_trades:
    # Sector breakdown
    symp_sectors = defaultdict(list)
    for t in sympathy_trades:
        symp_sectors[t['sector']].append(t['pnl_eod'])
    print(f"\n    By sector:")
    for s, pnls in sorted(symp_sectors.items(), key=lambda x: -len(x[1])):
        print(f"      {s:25s}: n={len(pnls):3d}  avg={np.mean(pnls):+.2f}%")
else:
    print(f"\n    [THIN DATA] No sympathy trades found -- this is expected if SIC overlap is low")

exp_results['N5'] = n5_m


# =============================================================================
# N9. FLOAT-ADJUSTED GAP QUALITY
# =============================================================================

print(f"\n\n{'='*80}")
print(f"  N9 -- FLOAT-ADJUSTED GAP QUALITY")
print(f"{'='*80}")

# Bin R3 trades by float
float_bins = {'low_10_50M': [], 'mid_50_200M': [], 'high_200M+': [], 'unknown': []}
for t in r3_trades:
    fs = _FLOAT.get(t['ticker'])
    if fs is None:
        float_bins['unknown'].append(t)
    elif fs < 50_000_000:
        float_bins['low_10_50M'].append(t)
    elif fs < 200_000_000:
        float_bins['mid_50_200M'].append(t)
    else:
        float_bins['high_200M+'].append(t)

print(f"\n  E2-A SHORT by float bin (Aug-Oct):")
float_rows = []
for fb_label in ['low_10_50M', 'mid_50_200M', 'high_200M+', 'unknown']:
    pnls = [t['pnl_eod'] for t in float_bins[fb_label]]
    m = compute_metrics(pnls, fb_label)
    float_rows.append([fb_label, m['n'], f"{m['avg']:+.2f}%", f"{m['med']:+.2f}%",
                        f"{m['sharpe']:.3f}", f"{m['wr']*100:.0f}%",
                        f"[{m['ci_lo']:+.2f}, {m['ci_hi']:+.2f}]"])
print(tabulate(float_rows,
               headers=['Float Bin', 'N', 'Avg PnL', 'Median', 'Sharpe', 'WR', 'CI 95%'],
               tablefmt='simple'))

# Hypothesis: high-float gaps revert more reliably
if float_bins['high_200M+'] and float_bins['low_10_50M']:
    high_pnls = [t['pnl_eod'] for t in float_bins['high_200M+']]
    low_pnls = [t['pnl_eod'] for t in float_bins['low_10_50M']]
    if len(high_pnls) > 2 and len(low_pnls) > 2:
        t_stat, p_val = sp_stats.ttest_ind(high_pnls, low_pnls)
        print(f"\n  High vs Low float t-test: t={t_stat:.3f}, p={p_val:.3f}")
        print(f"    High-float gaps {'DO' if np.mean(high_pnls) > np.mean(low_pnls) else 'DO NOT'} revert more reliably")

exp_results['N9'] = {
    fb_label: compute_metrics([t['pnl_eod'] for t in float_bins[fb_label]], fb_label)
    for fb_label in float_bins
}


# =============================================================================
# N10. E2-A + A6 MIRROR PORTFOLIO (SHORT gap-up + LONG gap-down)
# =============================================================================

print(f"\n\n{'='*80}")
print(f"  N10 -- E2-A + A6 MIRROR PORTFOLIO")
print(f"{'='*80}")

# SHORT side: use R3 trades (already computed)
# LONG side: gap-down >= 5% CS candidates, sustained_rise pattern, local_low entry

a6_trades = []
gapdown_need_bars = set()
for dt in dates:
    for c in all_gapdown_candidates.get(dt, [])[:PRE_FILTER_N]:
        gapdown_need_bars.add((c['ticker'], dt))

# Fetch any missing minute bars for gap-down candidates
missing_gapdown = [p for p in gapdown_need_bars if p not in all_bars]
if missing_gapdown:
    print(f"  Fetching {len(missing_gapdown)} additional gap-down bar pairs...")
    for cs_i in range(0, len(missing_gapdown), 100):
        chunk = missing_gapdown[cs_i:cs_i + 100]
        all_bars.update(fetch_minute_bars_batch(chunk))
    print(f"  -> done")

# Fetch refs for gap-down tickers
gd_tickers = set(c['ticker'] for cands in all_gapdown_candidates.values() for c in cands[:PRE_FILTER_N])
uncached_gd = [tk for tk in gd_tickers if tk not in _ticker_ref]
if uncached_gd:
    fetch_ticker_refs(uncached_gd)

# Build A6 LONG trades
for dt in dates:
    cs_qualified = []
    for c in all_gapdown_candidates.get(dt, [])[:PRE_FILTER_N]:
        if _ticker_ref.get(c['ticker'], {}).get('type') != 'CS': continue
        cs_qualified.append(copy.deepcopy(c))

    for c in cs_qualified[:TOP_N]:
        tk = c['ticker']
        bar_data = all_bars.get((tk, dt))
        if bar_data is None: continue
        rth = bar_data.get('rth', [])
        if not rth or len(rth) < PEAK_WINDOW * 2 + 1: continue

        # Classify pattern
        pattern = classify_gap_down_pattern(rth)
        # Only take sustained_rise for the A6 mirror
        # (but also report all for analysis)

        # Entry via local_low
        entry = find_local_low(rth, window=PEAK_WINDOW, max_trough_bar=MAX_PEAK_BAR,
                               fallback_bar=FALLBACK_BAR)
        if entry is None: continue

        ep = entry['entry_price']
        exit_p = find_exit_price(bar_data, entry['entry_time'], EXIT_TIME)
        pnl = long_pnl(ep, exit_p)
        if pnl is None: continue

        a6_trades.append({
            'ticker': tk, 'scan_date': dt, 'gap_pct': c['gap_pct'],
            'entry_price': ep, 'entry_time': entry['entry_time'],
            'entry_type': entry['entry_type'],
            'pnl_eod': pnl, 'open_pattern': pattern,
            'exit_price': exit_p,
        })

# Report A6 standalone
a6_all_m = compute_metrics([t['pnl_eod'] for t in a6_trades], 'A6 All')
a6_sr = [t for t in a6_trades if t['open_pattern'] == 'sustained_rise']
a6_sr_m = compute_metrics([t['pnl_eod'] for t in a6_sr], 'A6 Sustained Rise')

print(f"\n  A6 LONG gap-down (all patterns):")
print(f"    n = {a6_all_m['n']},  avg = {a6_all_m['avg']:+.2f}%,  Sharpe = {a6_all_m['sharpe']:.3f},  WR = {a6_all_m['wr']*100:.0f}%")
print(f"\n  A6 LONG gap-down (sustained_rise only):")
print(f"    n = {a6_sr_m['n']},  avg = {a6_sr_m['avg']:+.2f}%,  Sharpe = {a6_sr_m['sharpe']:.3f},  WR = {a6_sr_m['wr']*100:.0f}%")

# Pattern breakdown
a6_pats = defaultdict(list)
for t in a6_trades:
    a6_pats[t['open_pattern']].append(t['pnl_eod'])
print(f"\n  A6 pattern breakdown:")
for pat, pnls in sorted(a6_pats.items(), key=lambda x: -len(x[1])):
    m = compute_metrics(pnls)
    print(f"    {pat:20s}: n={m['n']:3d}  avg={m['avg']:+.2f}%  Sharpe={m['sharpe']:.3f}")

# Combined portfolio: SHORT E2-A + LONG A6 (sustained_rise only)
print(f"\n  --- Combined Portfolio: SHORT E2-A + LONG A6(SR) ---")

# Build daily PnL series
daily_short = defaultdict(float)
daily_long = defaultdict(float)
for t in r3_trades:
    daily_short[t['scan_date']] += t['pnl_eod']
for t in a6_sr:
    daily_long[t['scan_date']] += t['pnl_eod']

all_port_dates = sorted(set(list(daily_short.keys()) + list(daily_long.keys())))
daily_combined = []
daily_short_only = []
daily_long_only = []

for dt in all_port_dates:
    s_pnl = daily_short.get(dt, 0.0)
    l_pnl = daily_long.get(dt, 0.0)
    daily_combined.append(s_pnl + l_pnl)
    daily_short_only.append(s_pnl)
    daily_long_only.append(l_pnl)

port_m = compute_metrics(daily_combined, 'Portfolio')
print(f"    n active days = {len(daily_combined)}")
print(f"    total PnL     = {sum(daily_combined):+.2f}%")
print(f"    avg daily PnL = {port_m['avg']:+.2f}%")
print(f"    Sharpe (daily) = {port_m['sharpe']:.3f}")
print(f"    WR (daily)     = {port_m['wr']*100:.0f}%")

# Max drawdown
cum = np.cumsum(daily_combined)
peak = np.maximum.accumulate(cum)
dd = cum - peak
max_dd = float(np.min(dd)) if len(dd) > 0 else 0
print(f"    Max drawdown  = {max_dd:+.2f}% (cumulative PnL terms)")

# Correlation to SPY daily returns
spy_rets_matched = []
port_rets_matched = []
for i, dt in enumerate(all_port_dates):
    if dt in spy_closes:
        prior_dates_list = [d for d in spy_dates_sorted if d < dt]
        if prior_dates_list:
            prev_dt = prior_dates_list[-1]
            spy_ret = (spy_closes[dt] - spy_closes[prev_dt]) / spy_closes[prev_dt]
            spy_rets_matched.append(spy_ret)
            port_rets_matched.append(daily_combined[i])

if len(spy_rets_matched) > 5:
    corr, p_val = sp_stats.pearsonr(spy_rets_matched, port_rets_matched)
    print(f"    Corr to SPY   = {corr:+.3f} (p={p_val:.3f})")

exp_results['N10'] = {
    'a6_all': a6_all_m,
    'a6_sustained_rise': a6_sr_m,
    'portfolio': port_m,
    'max_drawdown': round(max_dd, 3),
    'corr_to_spy': round(float(corr), 3) if len(spy_rets_matched) > 5 else None,
    'total_pnl': round(sum(daily_combined), 3),
}


# =============================================================================
# CHARTS
# =============================================================================

print(f"\n\n  Generating charts...")

try:
    BASE_DIR = os.path.dirname(os.path.abspath(__file__))
except NameError:
    BASE_DIR = os.getcwd()

fig, axes = plt.subplots(2, 3, figsize=(24, 14))
fig.suptitle('Agent 1 Aug-Oct 2026 Investigation', fontsize=14, fontweight='bold')

# 1. R3: Monthly PnL bars
ax = axes[0, 0]
months = sorted(monthly.keys())
mo_avgs = [compute_metrics(monthly[mo])['avg'] for mo in months]
mo_ns = [compute_metrics(monthly[mo])['n'] for mo in months]
colors = ['#27ae60' if v > 0 else '#e74c3c' for v in mo_avgs]
bars = ax.bar(range(len(months)), mo_avgs, color=colors, alpha=0.8)
ax.set_xticks(range(len(months)))
ax.set_xticklabels(months, rotation=30)
ax.axhline(0, color='#333', lw=1, ls=':')
ax.set_title('R3: E2-A SHORT Monthly Avg PnL')
ax.set_ylabel('Avg PnL %')
ax.grid(True, alpha=0.3, axis='y')
for i, (v, n) in enumerate(zip(mo_avgs, mo_ns)):
    ax.text(i, v + 0.1 * np.sign(v), f"n={n}", ha='center', fontsize=8)

# 2. R4: Regime PnL
ax = axes[0, 1]
regime_labels = ['calm_bull', 'calm_bear', 'vol_bull', 'vol_bear']
regime_avgs = []
regime_ns = []
for r in regime_labels:
    dts_set = set(regime_days[r])
    pnls = [t['pnl_eod'] for t in r3_trades if t['scan_date'] in dts_set]
    m = compute_metrics(pnls)
    regime_avgs.append(m['avg'])
    regime_ns.append(m['n'])
r_colors = ['#27ae60' if v > 0 else '#e74c3c' for v in regime_avgs]
ax.bar(range(len(regime_labels)), regime_avgs, color=r_colors, alpha=0.8)
ax.set_xticks(range(len(regime_labels)))
ax.set_xticklabels(regime_labels, rotation=30)
ax.axhline(0, color='#333', lw=1, ls=':')
ax.set_title('R4: E2-A SHORT PnL by Regime')
ax.set_ylabel('Avg PnL %')
ax.grid(True, alpha=0.3, axis='y')
for i, (v, n) in enumerate(zip(regime_avgs, regime_ns)):
    ax.text(i, v + 0.1 * np.sign(v) if v != 0 else 0.1, f"n={n}", ha='center', fontsize=8)

# 3. N1: LONG vs SHORT comparison
ax = axes[0, 2]
comparison_labels = ['SHORT\n(E2-A)', 'LONG\n(N1 Aug-Oct)', 'LONG\n(N1 Full Bull)']
comparison_avgs = [r3_m['avg'], n1_m_aug['avg'], n1_m_full_bull['avg']]
comparison_ns = [r3_m['n'], n1_m_aug['n'], n1_m_full_bull['n']]
c_colors = ['#2c3e50' if v > 0 else '#e74c3c' for v in comparison_avgs]
ax.bar(range(len(comparison_labels)), comparison_avgs, color=c_colors, alpha=0.8)
ax.set_xticks(range(len(comparison_labels)))
ax.set_xticklabels(comparison_labels)
ax.axhline(0, color='#333', lw=1, ls=':')
ax.set_title('N1: SHORT vs LONG Gap-Up Momentum')
ax.set_ylabel('Avg PnL %')
ax.grid(True, alpha=0.3, axis='y')
for i, (v, n) in enumerate(zip(comparison_avgs, comparison_ns)):
    ax.text(i, v + 0.1 * np.sign(v) if v != 0 else 0.1, f"n={n}", ha='center', fontsize=8)

# 4. N9: Float bins
ax = axes[1, 0]
fb_labels = ['low_10_50M', 'mid_50_200M', 'high_200M+']
fb_avgs = [compute_metrics([t['pnl_eod'] for t in float_bins[fb]])['avg'] for fb in fb_labels]
fb_ns = [compute_metrics([t['pnl_eod'] for t in float_bins[fb]])['n'] for fb in fb_labels]
fb_colors = ['#27ae60' if v > 0 else '#e74c3c' for v in fb_avgs]
ax.bar(range(len(fb_labels)), fb_avgs, color=fb_colors, alpha=0.8)
ax.set_xticks(range(len(fb_labels)))
ax.set_xticklabels(['Low\n10-50M', 'Mid\n50-200M', 'High\n>200M'])
ax.axhline(0, color='#333', lw=1, ls=':')
ax.set_title('N9: SHORT PnL by Float Bin')
ax.set_ylabel('Avg PnL %')
ax.grid(True, alpha=0.3, axis='y')
for i, (v, n) in enumerate(zip(fb_avgs, fb_ns)):
    ax.text(i, v + 0.1 * np.sign(v) if v != 0 else 0.1, f"n={n}", ha='center', fontsize=8)

# 5. N10: Portfolio cumulative PnL
ax = axes[1, 1]
if daily_combined:
    cum_short = np.cumsum(daily_short_only)
    cum_long = np.cumsum(daily_long_only)
    cum_total = np.cumsum(daily_combined)
    ax.plot(range(len(cum_short)), cum_short, '-', color='#e74c3c', linewidth=1.5, label='SHORT E2-A', alpha=0.7)
    ax.plot(range(len(cum_long)), cum_long, '-', color='#27ae60', linewidth=1.5, label='LONG A6(SR)', alpha=0.7)
    ax.plot(range(len(cum_total)), cum_total, '-', color='#2c3e50', linewidth=2.5, label='Combined')
    ax.axhline(0, color='#333', lw=1, ls=':')
    ax.set_title('N10: Portfolio Cumulative PnL')
    ax.set_xlabel('Active Trading Day')
    ax.set_ylabel('Cumulative PnL %')
    ax.legend(fontsize=8)
    ax.grid(True, alpha=0.3)

# 6. N2: Top sectors SHORT vs LONG
ax = axes[1, 2]
top_sectors = [s for s in all_sectors[:8] if sector_short_pnls.get(s) or sector_long_pnls.get(s)]
if top_sectors:
    x_s = np.arange(len(top_sectors))
    w = 0.35
    s_avgs = [np.mean(sector_short_pnls.get(s, [0])) for s in top_sectors]
    l_avgs = [np.mean(sector_long_pnls.get(s, [0])) for s in top_sectors]
    ax.bar(x_s - w/2, s_avgs, w, color='#e74c3c', alpha=0.8, label='SHORT')
    ax.bar(x_s + w/2, l_avgs, w, color='#27ae60', alpha=0.8, label='LONG')
    ax.set_xticks(x_s)
    ax.set_xticklabels([s[:12] for s in top_sectors], rotation=45, ha='right', fontsize=7)
    ax.axhline(0, color='#333', lw=1, ls=':')
    ax.set_title('N2: Sector SHORT vs LONG Avg PnL')
    ax.set_ylabel('Avg PnL %')
    ax.legend(fontsize=8)
    ax.grid(True, alpha=0.3, axis='y')

plt.tight_layout(rect=[0, 0, 1, 0.95])
chart_path = os.path.join(BASE_DIR, 'investigation_aug_oct.png')
plt.savefig(chart_path, dpi=150, bbox_inches='tight')
plt.show()
print(f"  Saved: {chart_path}")


# =============================================================================
# SUMMARY TABLE
# =============================================================================

print(f"\n\n{'='*100}")
print(f"  COMPREHENSIVE SUMMARY")
print(f"{'='*100}")

summary_rows = [
    ['R3', 'E2-A SHORT Revalidation',
     f"n={r3_m['n']}", f"{r3_m['avg']:+.2f}%", f"{r3_m['sharpe']:.3f}", f"{r3_m['wr']*100:.0f}%",
     f"[{r3_m['ci_lo']:+.2f}, {r3_m['ci_hi']:+.2f}]"],
    ['R4', 'Regime Characterization',
     f"{len(regime_data)} days", f"vol_med={vol_median:.2%}", f"slope={np.mean(slopes):+.4f}",
     f"", f""],
    ['N1a', 'LONG Momentum Aug-Oct',
     f"n={n1_m_aug['n']}", f"{n1_m_aug['avg']:+.2f}%", f"{n1_m_aug['sharpe']:.3f}", f"{n1_m_aug['wr']*100:.0f}%",
     f"[{n1_m_aug['ci_lo']:+.2f}, {n1_m_aug['ci_hi']:+.2f}]"],
    ['N1b', 'LONG Full Bull (SPY5d>0)',
     f"n={n1_m_full_bull['n']}", f"{n1_m_full_bull['avg']:+.2f}%", f"{n1_m_full_bull['sharpe']:.3f}", f"{n1_m_full_bull['wr']*100:.0f}%",
     f"[{n1_m_full_bull['ci_lo']:+.2f}, {n1_m_full_bull['ci_hi']:+.2f}]"],
    ['N2', 'Sector Rotation',
     f"{len(all_sectors)} sectors", f"see detail", f"", f"", f""],
    ['N5', 'Sympathy Peers',
     f"n={n5_m['n']}", f"{n5_m['avg']:+.2f}%", f"{n5_m['sharpe']:.3f}", f"{n5_m['wr']*100:.0f}%",
     f"[{n5_m['ci_lo']:+.2f}, {n5_m['ci_hi']:+.2f}]"],
    ['N9a', 'Float LOW (10-50M)',
     f"n={compute_metrics([t['pnl_eod'] for t in float_bins['low_10_50M']])['n']}",
     f"{compute_metrics([t['pnl_eod'] for t in float_bins['low_10_50M']])['avg']:+.2f}%",
     f"{compute_metrics([t['pnl_eod'] for t in float_bins['low_10_50M']])['sharpe']:.3f}", f"", f""],
    ['N9b', 'Float MID (50-200M)',
     f"n={compute_metrics([t['pnl_eod'] for t in float_bins['mid_50_200M']])['n']}",
     f"{compute_metrics([t['pnl_eod'] for t in float_bins['mid_50_200M']])['avg']:+.2f}%",
     f"{compute_metrics([t['pnl_eod'] for t in float_bins['mid_50_200M']])['sharpe']:.3f}", f"", f""],
    ['N9c', 'Float HIGH (>200M)',
     f"n={compute_metrics([t['pnl_eod'] for t in float_bins['high_200M+']])['n']}",
     f"{compute_metrics([t['pnl_eod'] for t in float_bins['high_200M+']])['avg']:+.2f}%",
     f"{compute_metrics([t['pnl_eod'] for t in float_bins['high_200M+']])['sharpe']:.3f}", f"", f""],
    ['N10', 'Mirror Portfolio',
     f"n={port_m['n']} days", f"total={sum(daily_combined):+.2f}%", f"Sharpe={port_m['sharpe']:.3f}",
     f"DD={max_dd:+.2f}%",
     f"corr={corr:+.3f}" if len(spy_rets_matched) > 5 else ""],
]

print()
print(tabulate(summary_rows,
               headers=['Exp', 'Description', 'Size', 'PnL', 'Sharpe', 'WR/Other', 'CI/Detail'],
               tablefmt='simple'))


# =============================================================================
# SAVE RESULTS JSON
# =============================================================================

def _clean(obj):
    if obj is None: return None
    if isinstance(obj, (np.integer, np.int64)): return int(obj)
    if isinstance(obj, (np.floating, np.float64)): return round(float(obj), 4)
    if isinstance(obj, np.bool_): return bool(obj)
    if isinstance(obj, dict): return {k: _clean(v) for k, v in obj.items()}
    if isinstance(obj, (list, tuple)): return [_clean(v) for v in obj]
    if isinstance(obj, np.ndarray): return [_clean(v) for v in obj.tolist()]
    return obj

json_out = {
    'config': {
        'backtest_start': BACKTEST_START,
        'backtest_end': BACKTEST_END,
        'full_start': FULL_START,
        'gap_min_pct': GAP_MIN_PCT,
        'gap_down_min': GAP_DOWN_MIN,
        'top_n': TOP_N,
        'exit_time': EXIT_TIME,
    },
    'R3': _clean(exp_results.get('R3')),
    'R4': _clean(exp_results.get('R4')),
    'N1': _clean(exp_results.get('N1')),
    'N2': _clean(exp_results.get('N2')),
    'N5': _clean(exp_results.get('N5')),
    'N9': _clean(exp_results.get('N9')),
    'N10': _clean(exp_results.get('N10')),
}

results_dir = os.path.join(BASE_DIR, 'results')
os.makedirs(results_dir, exist_ok=True)
jp = os.path.join(results_dir, 'investigation_aug_oct.json')
with open(jp, 'w') as f:
    json.dump(json_out, f, indent=2, default=lambda x: round(float(x), 4) if isinstance(x, (np.floating, np.integer)) else str(x))
print(f"\n  Saved: {jp}")

print(f"\n{'='*80}")
print(f"  TOTAL RUNTIME: {time.time() - t_total:.0f}s ({(time.time() - t_total)/60:.1f} min)")
print(f"{'='*80}")
